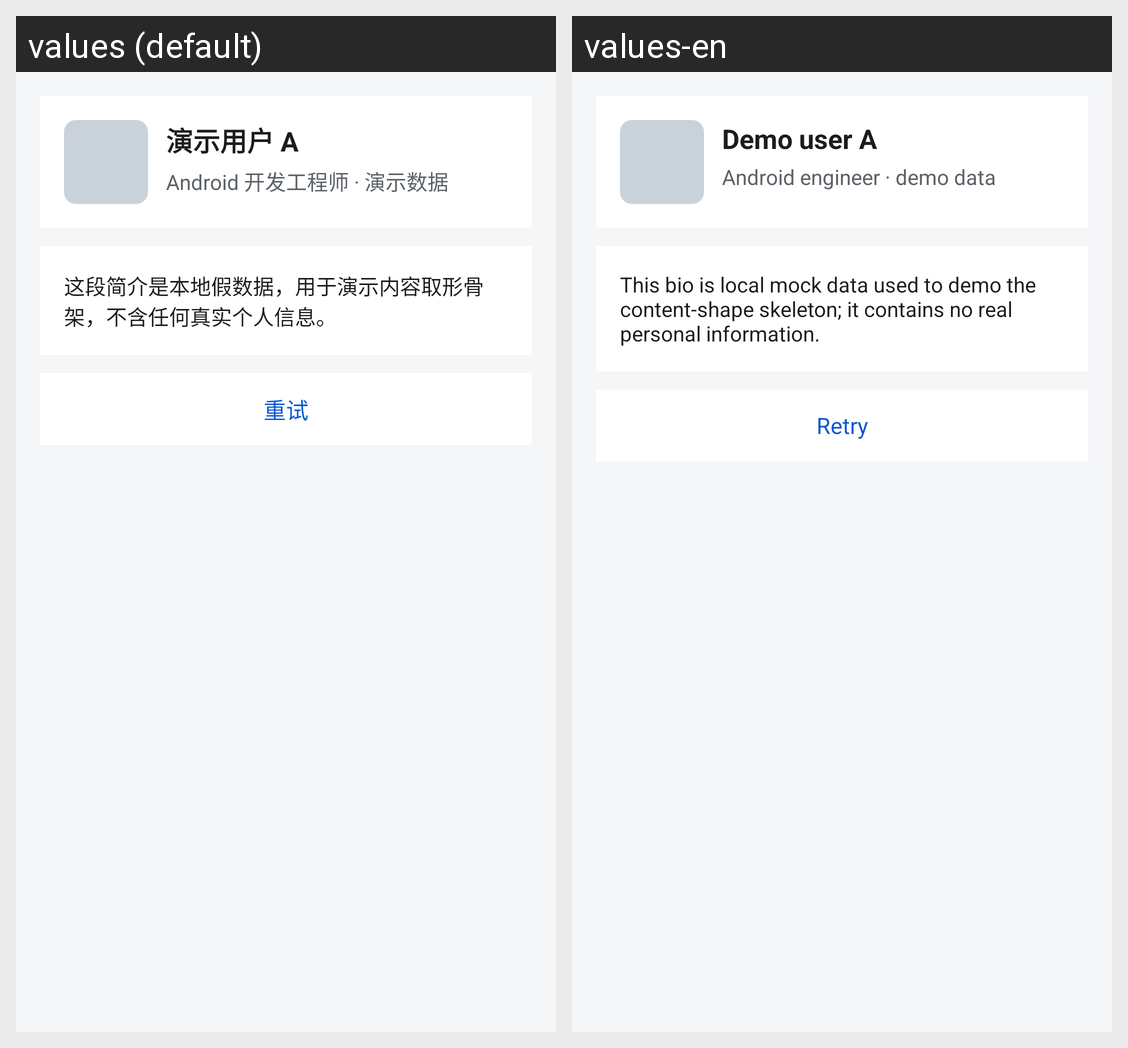

The same Android screen rendered under two of its app's locales, left to right. List the strings drawn on it with the default value and each locale's translation.
Android screen res/layout/content_profile.xml rendered under 2 locales, left to right: values (default), values-en. Device: Nexus 5 (rendered at 1080×1920; each locale shown at half size, 540×960, under a caption strip naming it); theme Theme.StateSkeletonDemo.
Strings drawn on this screen, with the default value and each locale's value (text and hints the layout hard-codes, and strings that could not be matched under every locale, appear in the picture but are not listed):

demo_profile_name
  values: 演示用户 A
  values-en: Demo user A

demo_profile_title
  values: Android 开发工程师 · 演示数据
  values-en: Android engineer · demo data

demo_profile_bio
  values: 这段简介是本地假数据，用于演示内容取形骨架，不含任何真实个人信息。
  values-en: This bio is local mock data used to demo the content-shape skeleton; it contains no real personal information.

demo_state_retry
  values: 重试
  values-en: Retry
